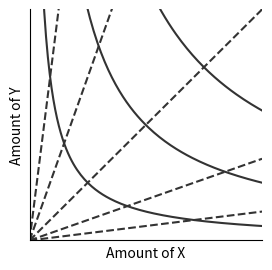

Recreate this plot in Python.
import matplotlib.pyplot as plt
import numpy as np

def plot_dot(ax, x, y, color=(1, 1, 1)):
    ax.scatter([x], [y], color=(.2, .2, .2), s=50, zorder=1)
    ax.scatter([x], [y], color=color, s=20, zorder=2)

fig, ax = plt.subplots(figsize=(3, 3))
ax.set_xticks([])
ax.set_yticks([])
ax.set_xlim(0, 1)
ax.set_ylim(0, 1)
ax.set_xlabel("Amount of X")
ax.set_ylabel("Amount of Y")
ax.spines.right.set_visible(False)
ax.spines.top.set_visible(False)

ls = np.linspace(0, 1, 5)[1:]
for l in ls:
    x = np.linspace(0, 1, 128)
    y = l ** 2 / x
    ax.plot(x, y, color=(.2, .2, .2), ls='-')

ps = 2 ** np.linspace(-3, 3, 5)
for p in ps:
    x = np.linspace(0, 1, 128)
    y = p * x
    ax.plot(x, y, color=(.2, .2, .2), ls='--')

fig.savefig("fig01.png")
